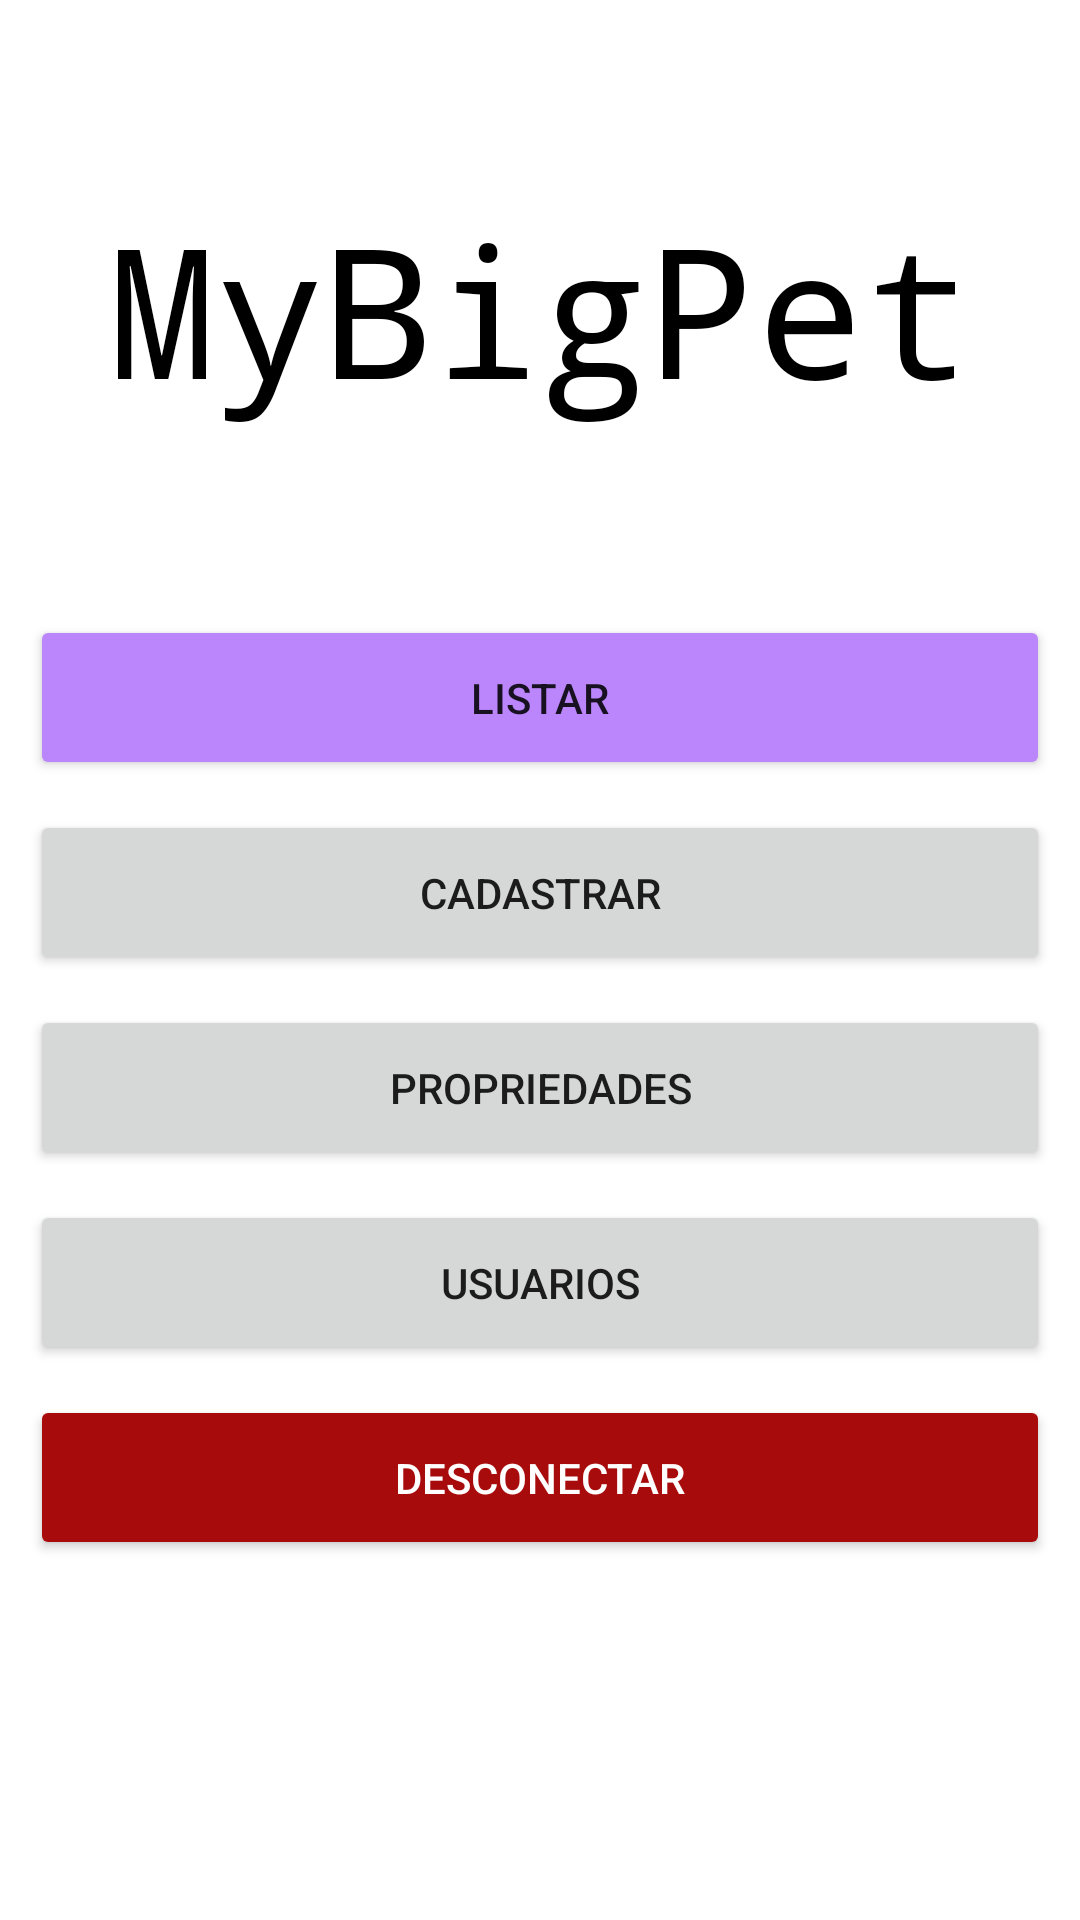

Reconstruct the res/layout file that produces this screen, plus the resources it refers to.
<!-- AndroidManifest.xml: application theme Theme.MyBigPet -->
<!-- res/layout/activity_menu.xml -->
<?xml version="1.0" encoding="utf-8"?>
<androidx.constraintlayout.widget.ConstraintLayout xmlns:android="http://schemas.android.com/apk/res/android"
    xmlns:app="http://schemas.android.com/apk/res-auto"
    xmlns:tools="http://schemas.android.com/tools"
    android:layout_width="match_parent"
    android:layout_height="match_parent"
    tools:context=".menu">

    <Button
        android:id="@+id/button6"
        android:layout_width="340dp"
        android:layout_height="55dp"
        android:layout_marginBottom="10dp"
        android:backgroundTint="@color/purple_200"
        android:text="Listar"
        app:layout_constraintBottom_toTopOf="@+id/button7"
        app:layout_constraintEnd_toEndOf="parent"
        app:layout_constraintStart_toStartOf="parent" />

    <Button
        android:id="@+id/button7"
        android:layout_width="340dp"
        android:layout_height="55dp"
        android:layout_marginBottom="10dp"
        android:text="Cadastrar"
        app:layout_constraintBottom_toTopOf="@+id/button8"
        app:layout_constraintEnd_toEndOf="parent"
        app:layout_constraintStart_toStartOf="parent" />

    <Button
        android:id="@+id/button8"
        android:layout_width="340dp"
        android:layout_height="55dp"
        android:layout_marginBottom="10dp"
        android:text="Propriedades"
        app:layout_constraintBottom_toTopOf="@+id/button10"
        app:layout_constraintEnd_toEndOf="parent"
        app:layout_constraintStart_toStartOf="parent" />

    <Button
        android:id="@+id/desconectar"
        android:layout_width="340dp"
        android:layout_height="55dp"
        android:layout_marginBottom="120dp"
        android:backgroundTint="#A80B0B"
        android:text="Desconectar"
        android:textColor="@android:color/primary_text_dark"
        app:layout_constraintBottom_toBottomOf="parent"
        app:layout_constraintEnd_toEndOf="parent"
        app:layout_constraintStart_toStartOf="parent" />

    <Button
        android:id="@+id/button10"
        android:layout_width="340dp"
        android:layout_height="55dp"
        android:layout_marginBottom="10dp"
        android:text="Usuarios"
        app:layout_constraintBottom_toTopOf="@+id/desconectar"
        app:layout_constraintEnd_toEndOf="parent"
        app:layout_constraintStart_toStartOf="parent" />

    <TextView
        android:id="@+id/textView"
        android:layout_width="wrap_content"
        android:layout_height="wrap_content"
        android:fontFamily="monospace"
        android:text="MyBigPet"
        android:textColor="?android:attr/textColorPrimaryNoDisable"
        android:textSize="60sp"
        app:layout_constraintBottom_toTopOf="@+id/button6"
        app:layout_constraintEnd_toEndOf="parent"
        app:layout_constraintStart_toStartOf="parent"
        app:layout_constraintTop_toTopOf="parent" />
</androidx.constraintlayout.widget.ConstraintLayout>
<!-- resources referenced by this layout -->
<resources>
  <style name="Theme.MyBigPet" parent="Theme.MaterialComponents.DayNight.DarkActionBar">
          
          <item name="colorPrimary">@color/purple_500</item>
          <item name="colorPrimaryVariant">@color/purple_700</item>
          <item name="colorOnPrimary">@color/white</item>
          
          <item name="colorSecondary">@color/teal_200</item>
          <item name="colorSecondaryVariant">@color/teal_700</item>
          <item name="colorOnSecondary">@color/black</item>
          
          <item name="android:statusBarColor" tools:targetApi="l">?attr/colorPrimaryVariant</item>
          
      </style>
  <!-- not gathered from this repository: default colours our renderer supplied (Android Studio template values) -->
  <color name="purple_200">#FFBB86FC</color>
  <color name="purple_500">#FF6200EE</color>
  <color name="purple_700">#FF3700B3</color>
  <color name="teal_200">#FF03DAC5</color>
  <color name="teal_700">#FF018786</color>
  <color name="black">#FF000000</color>
  <color name="white">#FFFFFFFF</color>
</resources>
